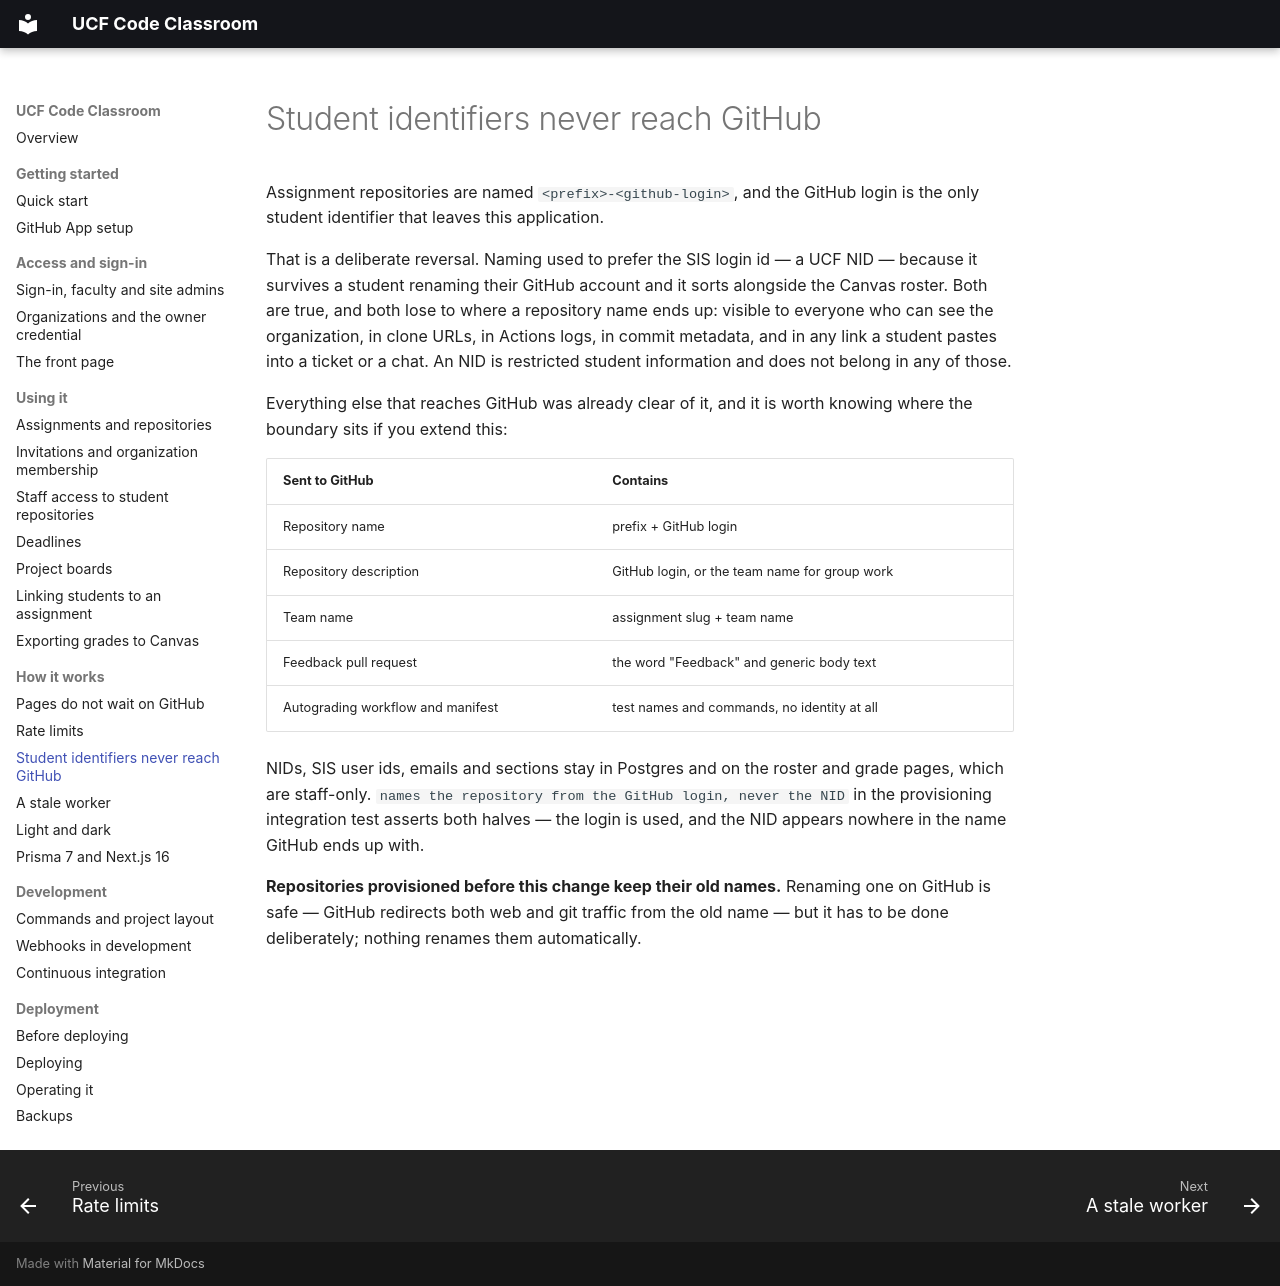

repository: kpmoran/UCF-Code-Classroom · page: design/privacy/index.html · generator: mkdocs

# Student identifiers never reach GitHub

Assignment repositories are named `<prefix>-<github-login>`, and the GitHub login is the
only student identifier that leaves this application.

That is a deliberate reversal. Naming used to prefer the SIS login id — a UCF NID —
because it survives a student renaming their GitHub account and it sorts alongside the
Canvas roster. Both are true, and both lose to where a repository name ends up: visible
to everyone who can see the organization, in clone URLs, in Actions logs, in commit
metadata, and in any link a student pastes into a ticket or a chat. An NID is restricted
student information and does not belong in any of those.

Everything else that reaches GitHub was already clear of it, and it is worth knowing
where the boundary sits if you extend this:

| Sent to GitHub | Contains |
|---|---|
| Repository name | prefix + GitHub login |
| Repository description | GitHub login, or the team name for group work |
| Team name | assignment slug + team name |
| Feedback pull request | the word "Feedback" and generic body text |
| Autograding workflow and manifest | test names and commands, no identity at all |

NIDs, SIS user ids, emails and sections stay in Postgres and on the roster and grade
pages, which are staff-only. `names the repository from the GitHub login, never the NID`
in the provisioning integration test asserts both halves — the login is used, and the
NID appears nowhere in the name GitHub ends up with.

**Repositories provisioned before this change keep their old names.** Renaming one on
GitHub is safe — GitHub redirects both web and git traffic from the old name — but it has
to be done deliberately; nothing renames them automatically.
